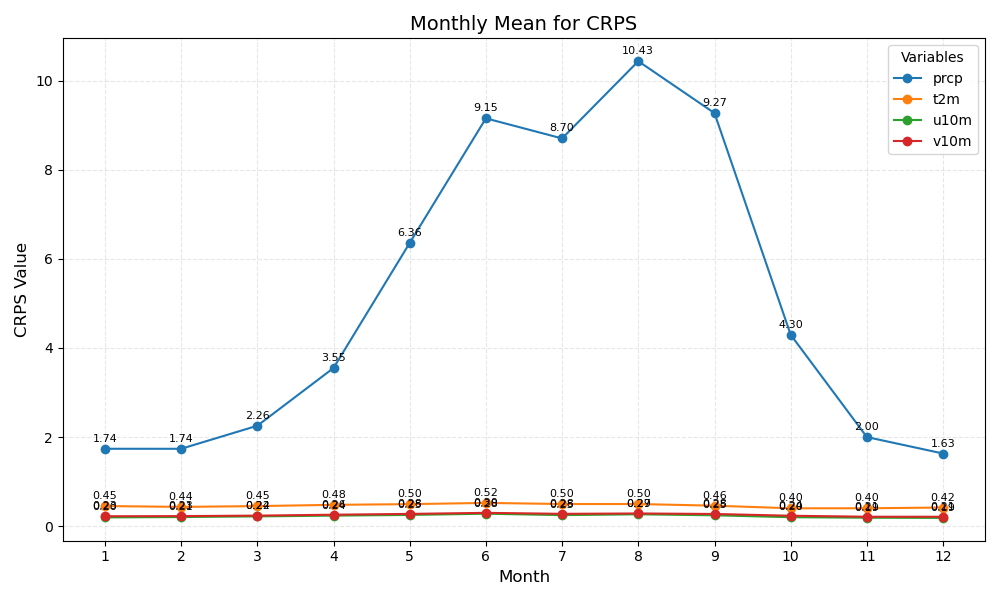

Data behind this chart, as committed beside it:
month	prcp	t2m	u10m	v10m
1	1.74	0.45	0.20	0.23
2	1.74	0.44	0.21	0.23
3	2.26	0.45	0.22	0.24
4	3.55	0.48	0.24	0.26
5	6.36	0.50	0.25	0.28
6	9.15	0.52	0.28	0.30
7	8.70	0.50	0.25	0.28
8	10.43	0.50	0.27	0.29
9	9.27	0.46	0.25	0.28
10	4.30	0.40	0.20	0.24
11	2.00	0.40	0.19	0.21
12	1.63	0.42	0.19	0.21
